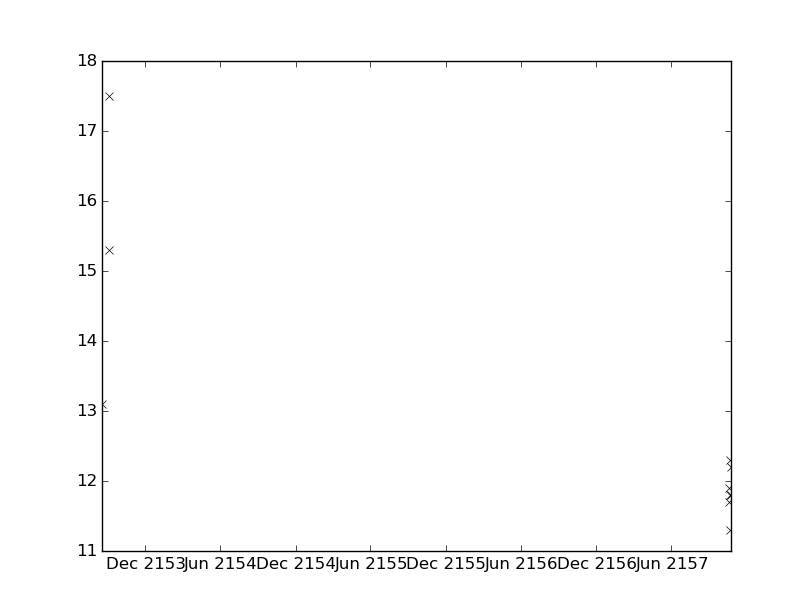

Data behind this chart, as committed beside it:
values, datetimes
13.1, 2153-08-16T12:30:00
17.5, 2153-09-03T12:08:00
12.3, 2157-10-22T03:21:00
11.8, 2157-10-23T06:30:00
15.3, 2153-09-03T13:25:00
11.9, 2157-10-19T04:55:00
11.7, 2157-10-20T05:00:00
11.3, 2157-10-21T04:40:00
11.8, 2157-10-24T04:45:00
12.2, 2157-10-25T06:33:00
